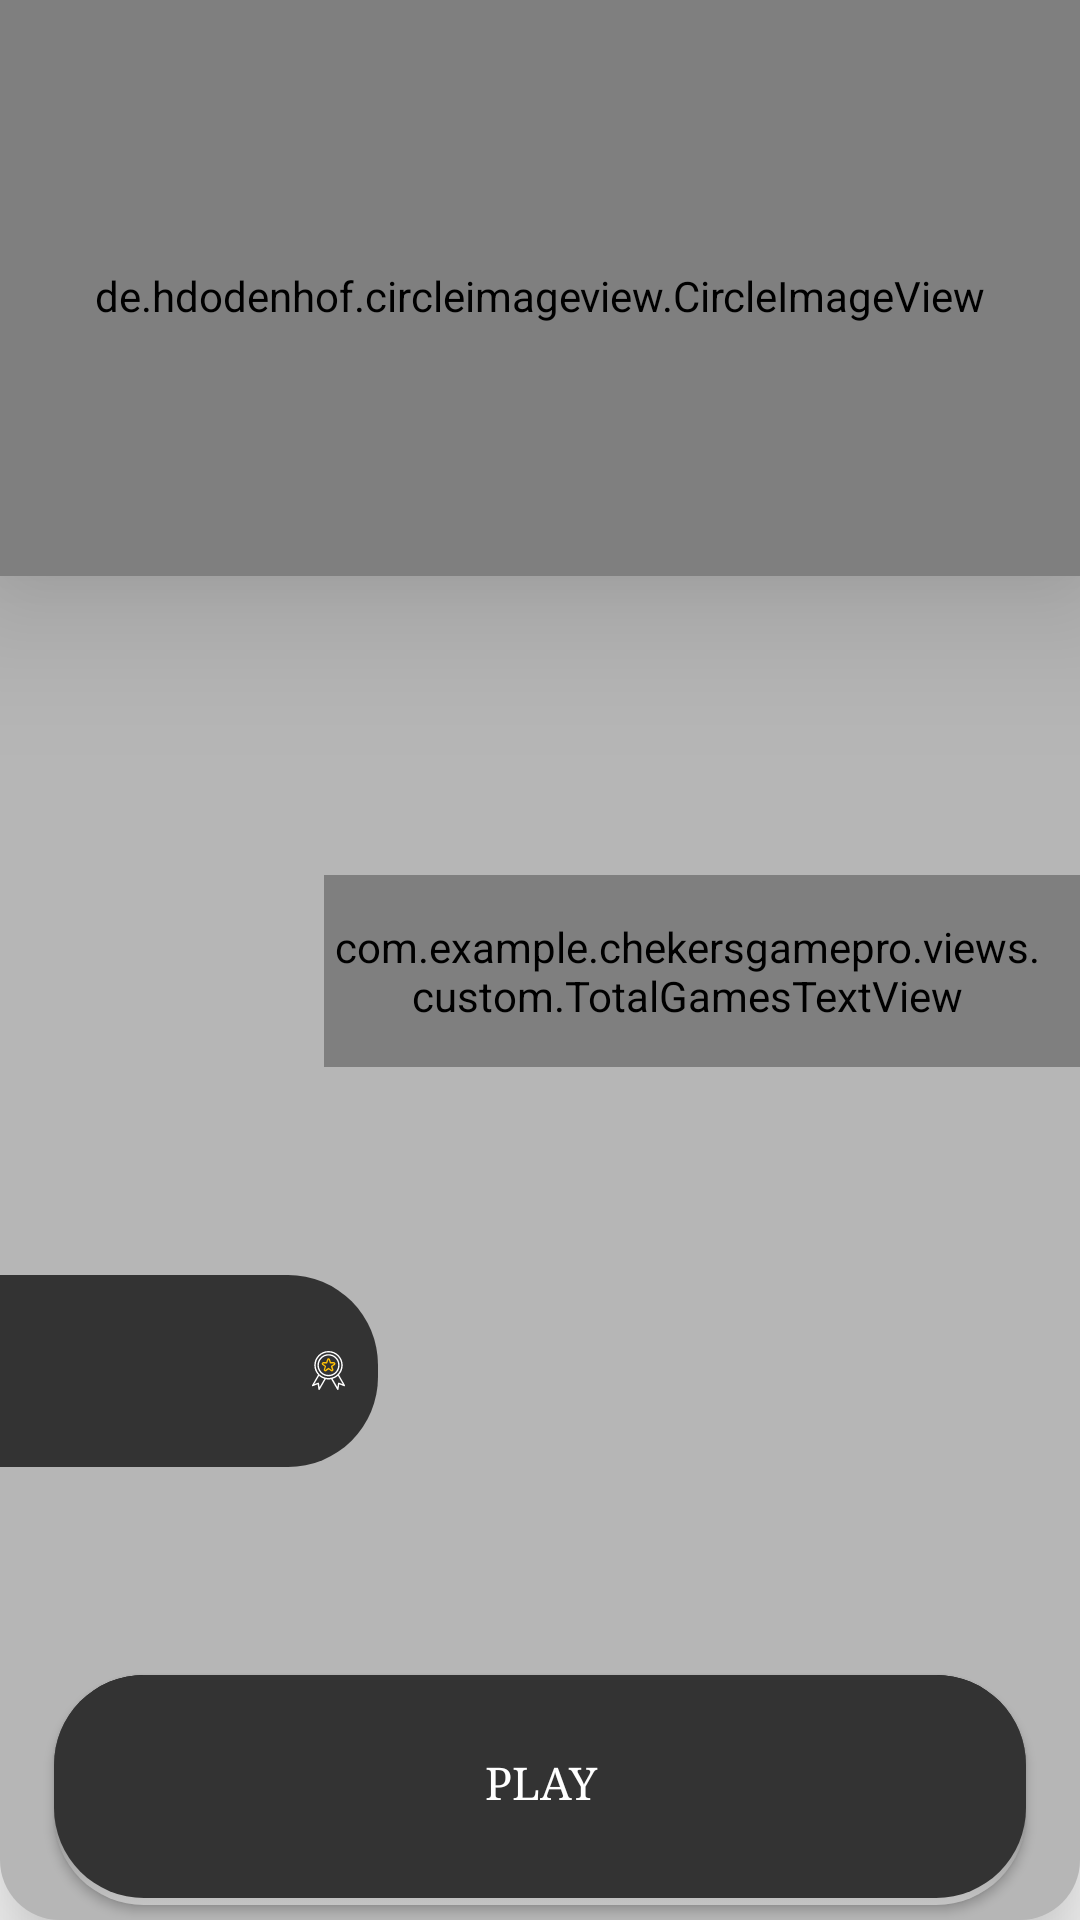

Produce the Android XML layout that renders to this screen, including the resource entries it uses.
<!-- AndroidManifest.xml: application theme AppTheme -->
<!-- res/layout/online_player_item.xml -->
<?xml version="1.0" encoding="utf-8"?>
<androidx.constraintlayout.widget.ConstraintLayout xmlns:android="http://schemas.android.com/apk/res/android"
    xmlns:app="http://schemas.android.com/apk/res-auto"
    xmlns:tools="http://schemas.android.com/tools"
    android:layout_width="match_parent"
    android:layout_height="match_parent"
    android:layout_margin="15dp"
    android:background="@drawable/border_online_players_item"
    android:elevation="20dp">

    <de.hdodenhof.circleimageview.CircleImageView
        android:id="@+id/image_profile"
        android:layout_width="0dp"
        android:layout_height="0dp"
        android:elevation="30dp"
        android:paddingTop="5dp"
        android:scaleType="centerCrop"
        app:civ_border_color="#333"
        app:civ_border_width="0.5dp"
        app:layout_constraintHeight_percent="0.3"
        app:layout_constraintLeft_toLeftOf="parent"
        app:layout_constraintRight_toRightOf="parent"
        app:layout_constraintTop_toTopOf="parent"
        android:transitionName="image_profile_transition" />

    <androidx.appcompat.widget.AppCompatTextView
        android:id="@+id/name_player"
        android:layout_width="0dp"
        android:layout_height="0dp"
        android:gravity="center|top"
        android:textColor="@color/color_white"
        android:textStyle="italic"
        android:typeface="serif"
        app:autoSizeMaxTextSize="36dp"
        app:autoSizeMinTextSize="15dp"
        app:autoSizeTextType="uniform"
        app:layout_constraintHeight_percent="0.14"
        app:layout_constraintHorizontal_bias="0.0"
        app:layout_constraintLeft_toLeftOf="parent"
        app:layout_constraintRight_toRightOf="parent"
        app:layout_constraintTop_toBottomOf="@+id/image_profile"
        tools:text="Amos"/>

    <androidx.appcompat.widget.AppCompatTextView
        android:id="@+id/level_player"
        android:layout_width="0dp"
        android:layout_height="0dp"
        android:background="@drawable/border_title_text_home_page"
        android:drawableRight="@drawable/ic_level_item_online_player"
        android:gravity="center"
        android:paddingRight="10dp"
        android:textColor="#FFFFFF"
        app:autoSizeMaxTextSize="18dp"
        app:autoSizeMinTextSize="10dp"
        app:autoSizeTextType="uniform"
        app:fontFamily="@font/english_first"
        app:layout_constraintHeight_percent="0.1"
        app:layout_constraintLeft_toLeftOf="parent"
        app:layout_constraintTop_toBottomOf="@+id/total_games_details"
        app:layout_constraintBottom_toTopOf="@+id/send_request_game_button"
        app:layout_constraintWidth_percent="0.35"
        tools:text="2"/>

    <com.example.chekersgamepro.views.custom.TotalGamesTextView
        android:id="@+id/total_games_details"
        android:layout_width="0dp"
        android:layout_height="0dp"
        android:background="@drawable/border_total_games"
        android:gravity="center_vertical"
        android:paddingRight="10dp"
        android:layout_marginTop="10dp"
        android:textColor="#FFFFFF"
        app:fontFamily="@font/english_first"
        app:layout_constraintHeight_percent="0.1"
        app:layout_constraintRight_toRightOf="parent"
        app:layout_constraintTop_toBottomOf="@+id/name_player"
        app:layout_constraintWidth_percent="0.70" />

    <androidx.appcompat.widget.AppCompatButton
        android:id="@+id/send_request_game_button"
        android:layout_width="0dp"
        android:layout_height="0dp"
        android:layout_marginBottom="5dp"
        android:alpha="1"
        android:background="@drawable/border_send_request_game_button"
        android:elevation="20dp"
        android:text="@string/activity_home_page_online_players_request_play_button_text"
        android:textColor="#FFFFFF"
        android:typeface="serif"
        app:autoSizeMaxTextSize="15dp"
        app:autoSizeMinTextSize="10dp"
        app:autoSizeTextType="uniform"
        app:layout_constraintEnd_toEndOf="parent"
        app:layout_constraintHeight_percent="0.12"
        app:layout_constraintBottom_toBottomOf="parent"
        app:layout_constraintStart_toStartOf="parent"
        app:layout_constraintWidth_percent="0.9"
        android:transitionName="button_action_transition"/>

    <com.example.chekersgamepro.views.custom.SpecialTextView
        android:id="@+id/msg_online"
        android:layout_width="match_parent"
        android:layout_height="0dp"
        android:layout_marginBottom="10dp"
        android:elevation="30dp"
        android:gravity="center"
        android:alpha="0"
        app:layout_constraintBottom_toBottomOf="@+id/image_profile"
        app:layout_constraintHeight_percent="0.16" />

</androidx.constraintlayout.widget.ConstraintLayout>
<!-- resources referenced by this layout -->
<resources>
  <color name="color_white">#FFFFFF</color>
  <!-- drawable border_online_players_item (drawable) -->
  <?xml version="1.0" encoding="utf-8"?>
  <shape
      android:shape="rectangle"
      xmlns:android="http://schemas.android.com/apk/res/android">
  
      <solid
          android:color="@color/activity_home_page_online_players_item_background_color"/>
  
      <corners
          android:radius="20dp"/>
  
  </shape>
  <!-- drawable border_send_request_game_button (drawable) -->
  <?xml version="1.0" encoding="utf-8"?>
  <selector xmlns:android="http://schemas.android.com/apk/res/android">
      <item android:state_pressed="false">
          <layer-list>
              
              <item>
                  <shape>
                      <gradient
                          android:startColor="#000000"
                          android:centerColor="#838383"
                          android:endColor="#C4C4C4"
                          android:angle="270"/>
                      <corners android:radius="30dp"/>
                  </shape>
              </item>
              
              <item
                  android:bottom="2.5dp">
                  <shape>
                      <padding android:bottom="5dp"/>
                      <gradient
                          android:startColor="#333"
                          android:endColor="#333"
                          android:angle="270" />
                      <corners
                          android:radius="30dp"/>
  
                  </shape>
              </item>
          </layer-list>
      </item>
  
      <item android:state_pressed="true">
          <layer-list>
              
              <item>
                  <shape>
                      <solid android:color="#00FFFFFF"/>
                      <corners android:radius="30dp"/>
                  </shape>
              </item>
              
              <item android:bottom="2.5dp">
                  <shape>
                      <padding android:bottom="5dp"/>
                      <gradient
                          android:startColor="#505050"
                          android:endColor="#333"
                          android:angle="270" />
                      <corners
                          android:radius="30dp"/>
  
                  </shape>
              </item>
          </layer-list>
      </item>
  </selector>
  <!-- drawable border_title_text_home_page (drawable) -->
  <shape xmlns:android="http://schemas.android.com/apk/res/android"
      android:shape="rectangle">
  
  
      <corners
          android:bottomRightRadius="30dp"
          android:topRightRadius="30dp"/>
  
      <solid
          android:color="#333"/>
  
  </shape>
  <!-- drawable border_total_games (drawable) -->
  <shape xmlns:android="http://schemas.android.com/apk/res/android"
      android:shape="rectangle">
  
  
      <corners
          android:bottomLeftRadius="30dp"
          android:topLeftRadius="30dp"/>
  
      <solid
          android:color="#333"/>
  
  </shape>
  <!-- drawable ic_level_item_online_player: vector/xml drawable (drawable, 3397 chars, omitted) -->
  <string name="activity_home_page_online_players_request_play_button_text">PLAY</string>
  <style name="AppTheme" parent="Theme.AppCompat.Light.DarkActionBar">
          
          <item name="colorPrimary">@color/colorPrimary</item>
          <item name="colorPrimaryDark">@color/colorPrimaryDark</item>
          <item name="colorAccent">@color/colorAccent</item>
          <item name="android:windowContentTransitions">true</item>
  
      </style>
  <color name="activity_home_page_online_players_item_background_color">@color/color_light_gray</color>
  <color name="colorPrimary">#008577</color>
  <color name="colorPrimaryDark">#00574B</color>
  <color name="colorAccent">#FFFFFF</color>
  <color name="color_light_gray">#B6B6B6</color>
</resources>
